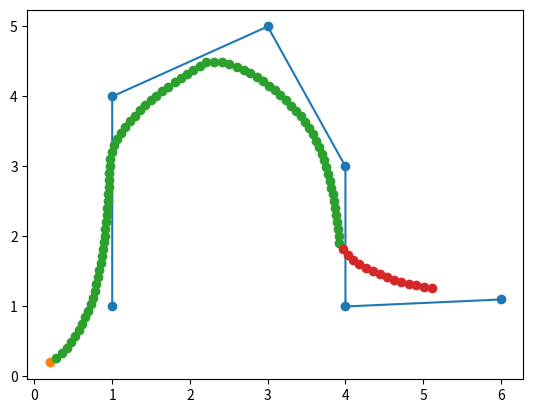

Recreate this plot in Python.
import matplotlib.pyplot as plt
import math as Math
import numpy as np

def point_line_distance (p1, p2, p3):
	dy = p1[1]-p2[1]
	dx = p1[0]-p2[0]
	if (dy == 0):
		return abs(p1[1] - p3[1])
	if (dx == 0):
		return abs(p1[0] - p3[0])
	slope = dy/dx
	a = - slope
	b = 1
	c = slope * p2[0] - p2[1]
	return abs((a * p3[0] + b * p3[1] + c) / Math.sqrt(a ** 2 + b ** 2))

def get_deviation(headings, numb):
    headingsLength = len(headings)
    prev_heading = 0
    all_headings = []
    for index in range(numb, headingsLength, numb):
        delta_numb = headingsLength-index
        if delta_numb < numb:
            index+=delta_numb
        
        heading_range = headings[prev_heading:index]
        heading_range_length = len(heading_range) 
        prev_heading=index
        
        mean = sum(heading_range)/heading_range_length
        varianceList = [abs(heading-mean)**2 for heading in heading_range]
        variance = Math.sqrt(sum(varianceList)/heading_range_length)
        #   True = Turning | False = Straight
        all_headings.extend([True if abs(head) > variance else False for head in headings])
        
    return all_headings




def distance (x1, y1, x2, y2):
        return Math.sqrt((x1 - x2) ** 2 + (y1 - y2) ** 2)
def get_degrees(point1, point2):
    slope=(point2[1]-point1[1])/(point2[0]-point1[0])
    return -Math.degrees(Math.atan(slope))

def get_intersection(start, end, cur, radius):

        p1 = (start[0]-cur[0], start[1]-cur[1])
        p2 = (end[0]-cur[0], end[1]-cur[1])
        dx = p2[0] - p1[0]
        dy = p2[1] - p1[1]
        d = Math.sqrt(dx * dx + dy * dy)
        D = p1[0] * p2[1] - p2[0] * p1[1]


        discriminant = abs(radius ** 2 * d ** 2 - D ** 2)
        

        x1 = (D * dy + np.sign(dy) * dx * Math.sqrt(discriminant)) / (d ** 2);
        y1 = (-D * dx + abs(dy) * Math.sqrt(discriminant)) / (d ** 2);
        x2 = (D * dy - np.sign(dy) * dx * Math.sqrt(discriminant)) / (d ** 2);
        y2 = (-D * dx - abs(dy) * Math.sqrt(discriminant)) / (d ** 2);

        distance1 = distance(p2[0], p2[1], x1, y1)
        distance2 = distance(p2[0], p2[1], x2, y2)

        if (distance1 < distance2): return (x1+cur[0], y1+cur[1])
        elif (distance1 > distance2): return (x2+cur[0], y2+cur[1])

cur = (.2, .2)
radius = 1
step = .1
# 25 seems good, but u can play around with it if u want to :)
batch_size = 25
all_degrees = []


path = []
PID = []
no_PID = []


points = [(1, 1), (1, 4), (3, 5), (4, 3), (4, 1), (6, 1.1)] #for some reason y values cannot be the same
end_point = points[-1]

plt.plot(*zip(*points), '-o')

plt.plot(cur[0], cur[1], '-o')

for i in range(len(points) - 1):
        start = points[i]
        end = points[i+1]

        while (distance(cur[0], cur[1], end[0], end[1]) > radius):
            new_end = get_intersection(start, end, cur, radius)
            cur = get_intersection(cur, new_end, cur, step)
            degrees = get_degrees(new_end, cur)
            all_degrees.append(degrees)
            if end_point != end:
                no_PID.append(cur)
            else:
                PID.append(cur)
                
deviation = get_deviation(all_degrees, batch_size)
print(deviation)

plt.plot(*zip(*no_PID), '-o')
plt.plot(*zip(*PID), '-o')
plt.show()

